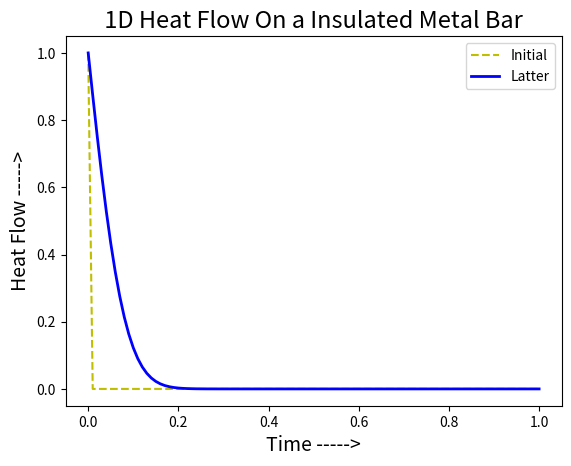

Python code for this plot:
'''
one dimentional heta flow on insulated rod
d(theta)/dt = h* d**2(theta)/d*x**2

'''


import numpy as np
import matplotlib.pyplot as plt

x = np.linspace (0,1,101)
theta = np.zeros (101)

theta[0] = 1
plt.plot(x,theta , '--' , label = 'Initial', lw= 1.5 ,c= 'y')

for time in range (100):
    for i in range (1,100):
        theta[i] += (theta[i+1] - 2*theta[i] + theta[i-1])/6

plt.plot(x,theta, label = 'Latter' , color = 'b',lw='2')
plt.title (' 1D Heat Flow On a Insulated Metal Bar ' ,size ='17')
plt.xlabel ('Time ----->' , size ='14')
plt.ylabel ('Heat Flow ----->' , size = '14')
plt.legend()
plt.show()
